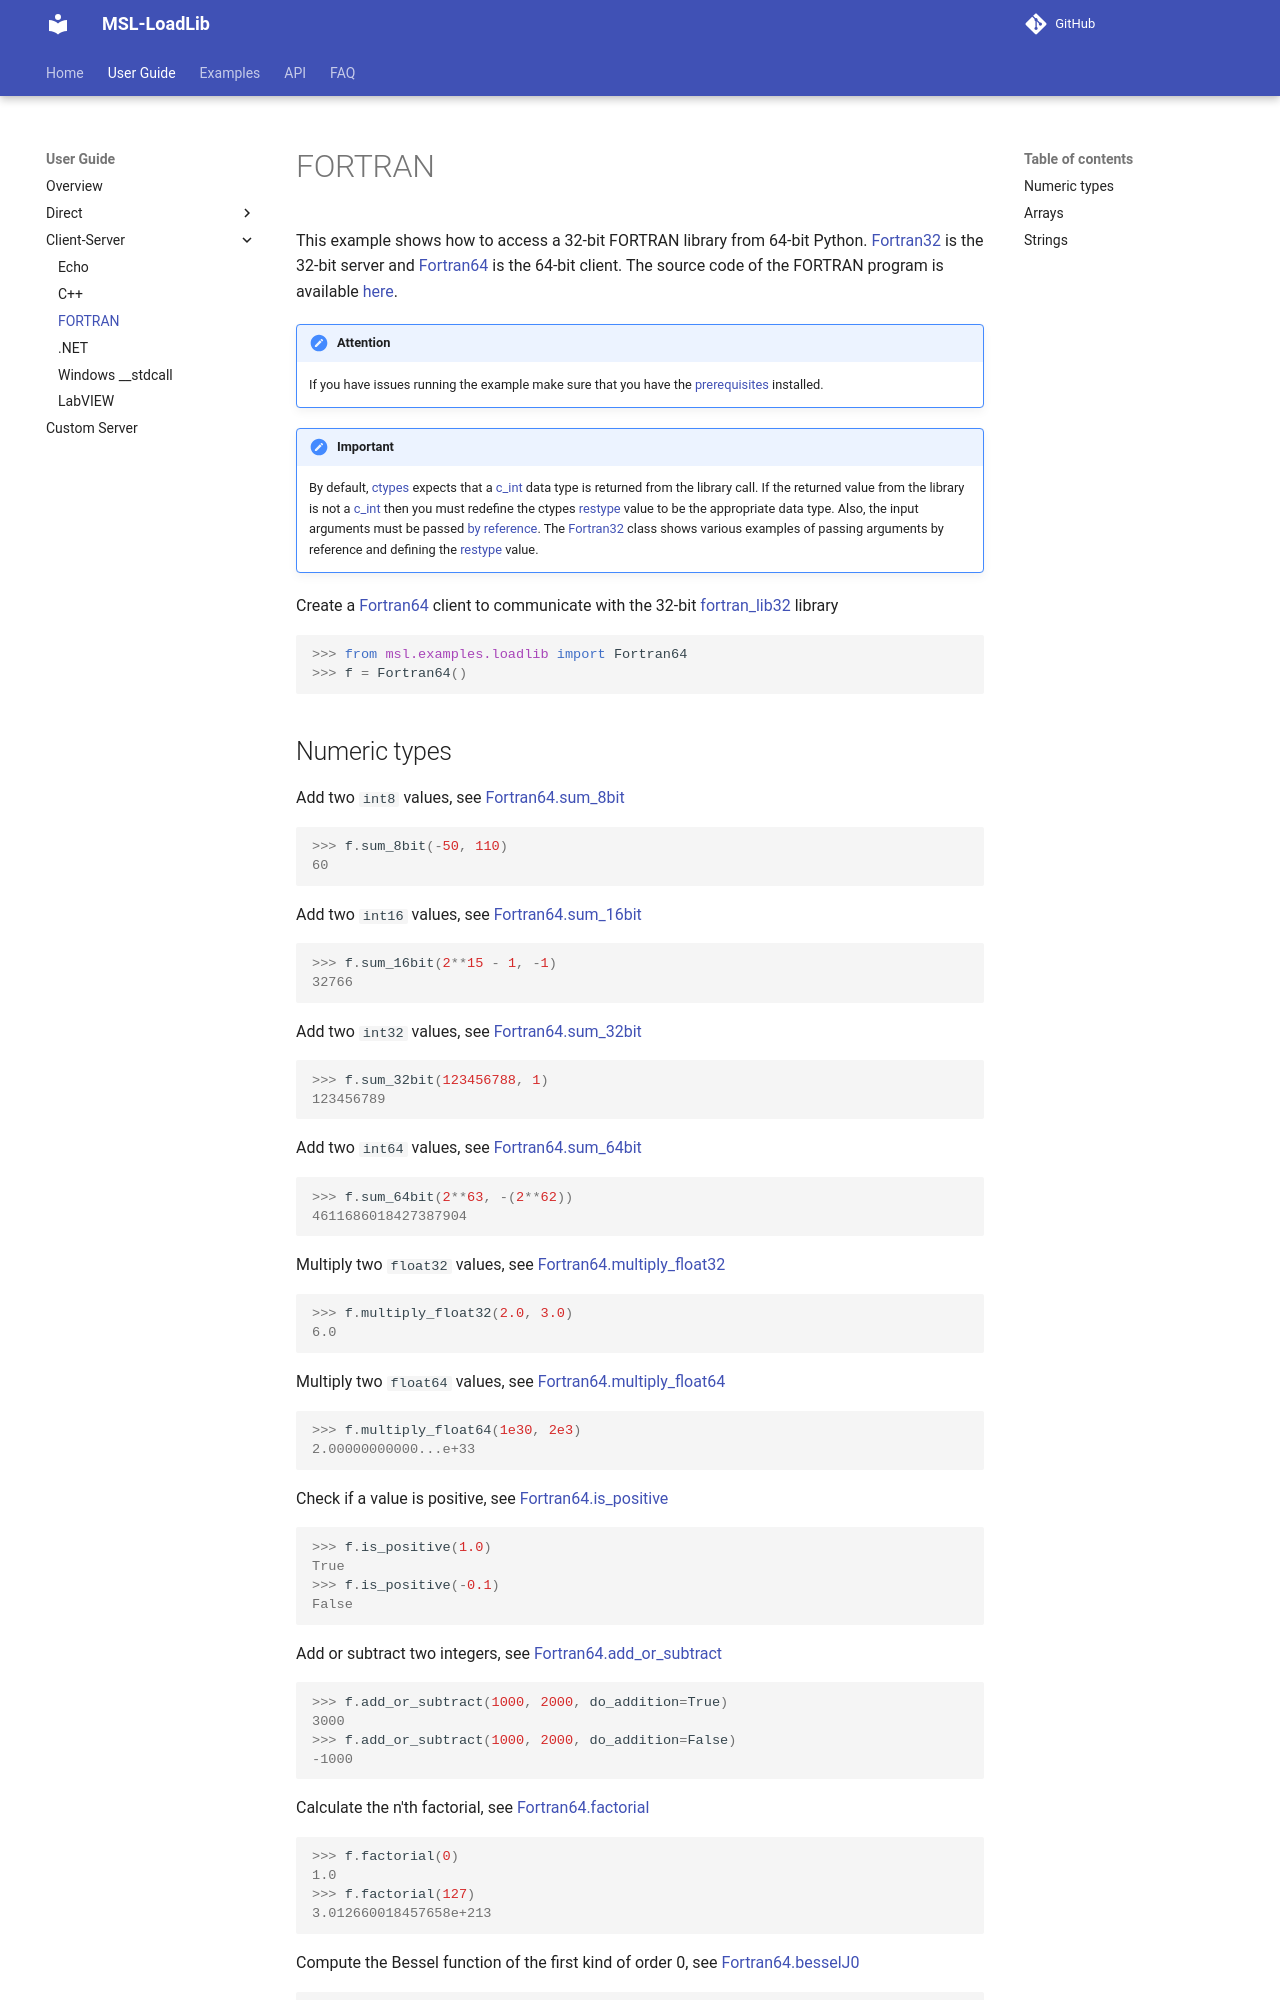

repository: MSLNZ/msl-loadlib · page: dev/usage/ipc/fortran/index.html · generator: mkdocs

# FORTRAN {: #ipc-fortran }

This example shows how to access a 32-bit FORTRAN library from 64-bit Python. [Fortran32][msl.examples.loadlib.fortran32.Fortran32] is the 32-bit server and [Fortran64][msl.examples.loadlib.fortran64.Fortran64] is the 64-bit client. The source code of the FORTRAN program is available [here][fortran-lib].

!!! attention
    If you have issues running the example make sure that you have the [prerequisites][] installed.

!!! important
    By default, [ctypes][]{:target="_blank"} expects that a [c_int][ctypes.c_int]{:target="_blank"} data type is returned from the library call. If the returned value from the library is not a [c_int][ctypes.c_int]{:target="_blank"} then you must redefine the ctypes [restype][ctypes-return-types]{:target="_blank"} value to be the appropriate data type. Also, the input arguments must be passed [by reference][ctypes.byref]{:target="_blank"}. The [Fortran32][msl.examples.loadlib.fortran32.Fortran32] class shows various examples of passing arguments by reference and defining the [restype][ctypes-return-types]{:target="_blank"} value.

Create a [Fortran64][msl.examples.loadlib.fortran64.Fortran64] client to communicate with the 32-bit [fortran_lib32][fortran-lib] library

<!-- invisible-code-block: pycon
>>> SKIP_IF_NO_SERVER32()

-->

```pycon
>>> from msl.examples.loadlib import Fortran64
>>> f = Fortran64()

```
